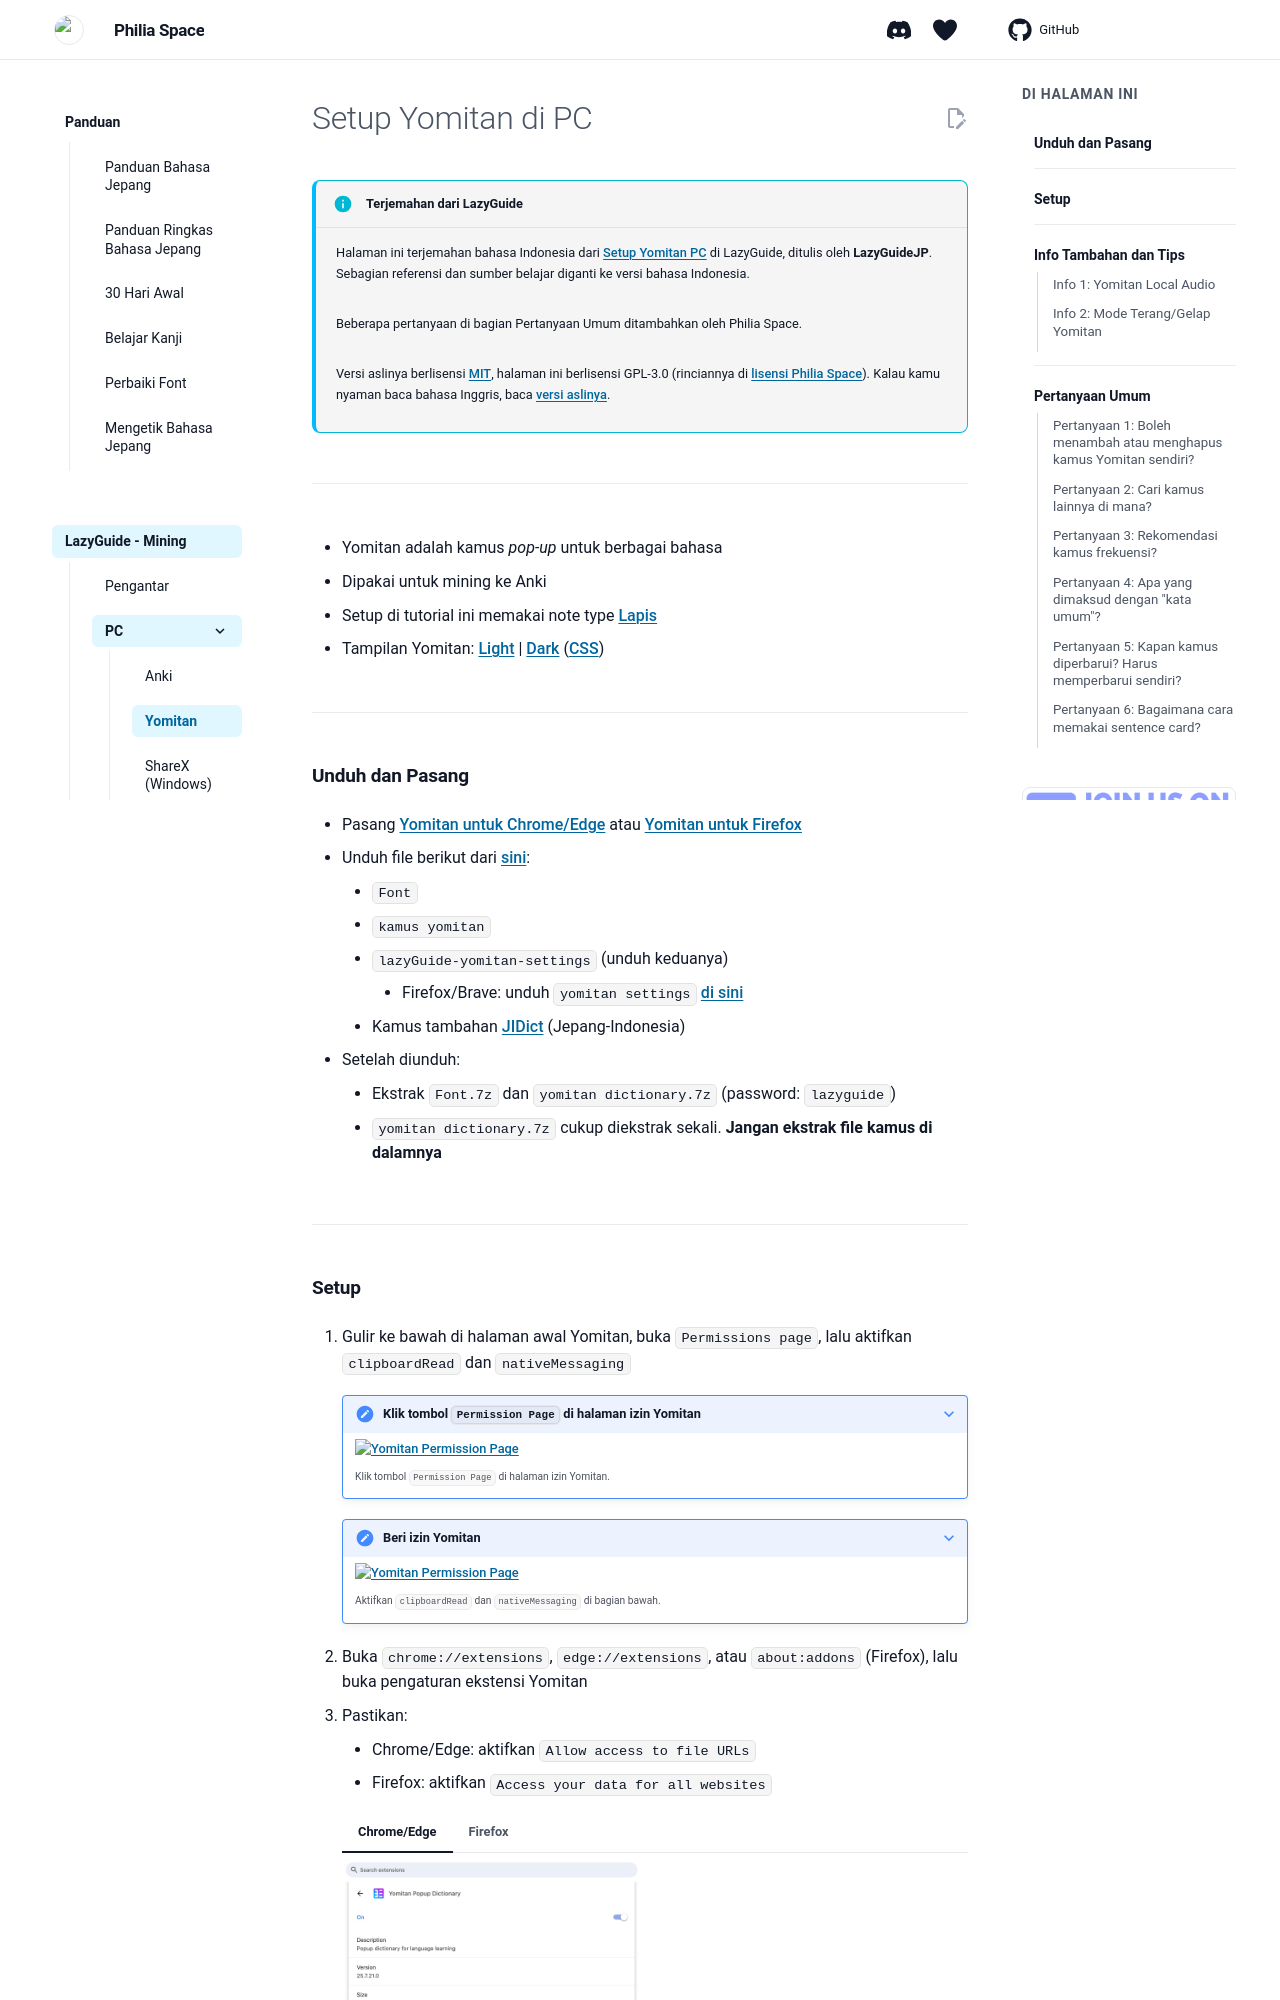

repository: Philia-Space/philiaspace.my.id · page: setup-yomitan-pc-lazy-guide/index.html · generator: mkdocs

---
title: "Setup Yomitan di PC (LazyGuide)"
description: "Pasang Yomitan, kamus popup di browser PC, untuk mining ke Anki dengan note type Lapis."
---

# Setup Yomitan di PC

!!! info "Terjemahan dari LazyGuide"
    Halaman ini terjemahan bahasa Indonesia dari [Setup Yomitan PC](https://lazyguidejp.github.io/jp-lazy-guide/setupYomitanOnPC/) di LazyGuide, ditulis oleh **LazyGuideJP**. Sebagian referensi dan sumber belajar diganti ke versi bahasa Indonesia.

    Beberapa pertanyaan di bagian Pertanyaan Umum ditambahkan oleh Philia Space.

    Versi aslinya berlisensi [MIT](https://github.com/LazyGuideJP/lazyguidejp.github.io/blob/main/LICENSE), halaman ini berlisensi GPL-3.0 (rinciannya di [lisensi Philia Space](https://github.com/Philia-Space/philiaspace.my.id/blob/main/LICENSE.docs.md)). Kalau kamu nyaman baca bahasa Inggris, baca [versi aslinya](https://lazyguidejp.github.io/jp-lazy-guide/setupYomitanOnPC/).

---

- Yomitan adalah kamus _pop-up_ untuk berbagai bahasa
- Dipakai untuk mining ke Anki
- Setup di tutorial ini memakai note type [Lapis](https://github.com/donkuri/lapis)
- Tampilan Yomitan: [Light](img/yomitan-light.png) | [Dark](img/yomitan-dark.png) ([CSS](https://pastebin.com/T9EkQQwm))

---

## Unduh dan Pasang

- Pasang [Yomitan untuk Chrome/Edge](https://chrome.google.com/webstore/detail/yomitan/likgccmbimhjbgkjambclfkhldnlhbnn) atau [Yomitan untuk Firefox](https://addons.mozilla.org/en-US/firefox/addon/yomitan/)

- Unduh file berikut dari [sini](https://drive.google.com/drive/folders/1DHJ18Lk2_tVYWJ1Adhe8XByuyFBGuTr_?usp=sharing):
    - `Font`
    - `kamus yomitan`
    - `lazyGuide-yomitan-settings` (unduh keduanya)
        - Firefox/Brave: unduh `yomitan settings` [di sini](https://drive.google.com/drive/folders/1D_O7HgX4xMBOQcl2tLoeAQ7KUtPqyUnU?usp=sharing)
    - Kamus tambahan [JIDict](https://github.com/philiaspaceai/JIDict-yomitan#pemasangan) (Jepang-Indonesia)
- Setelah diunduh:
    - Ekstrak `Font.7z` dan `yomitan dictionary.7z` (password: `lazyguide`)
    - `yomitan dictionary.7z` cukup diekstrak sekali. **Jangan ekstrak file kamus di dalamnya**

---
